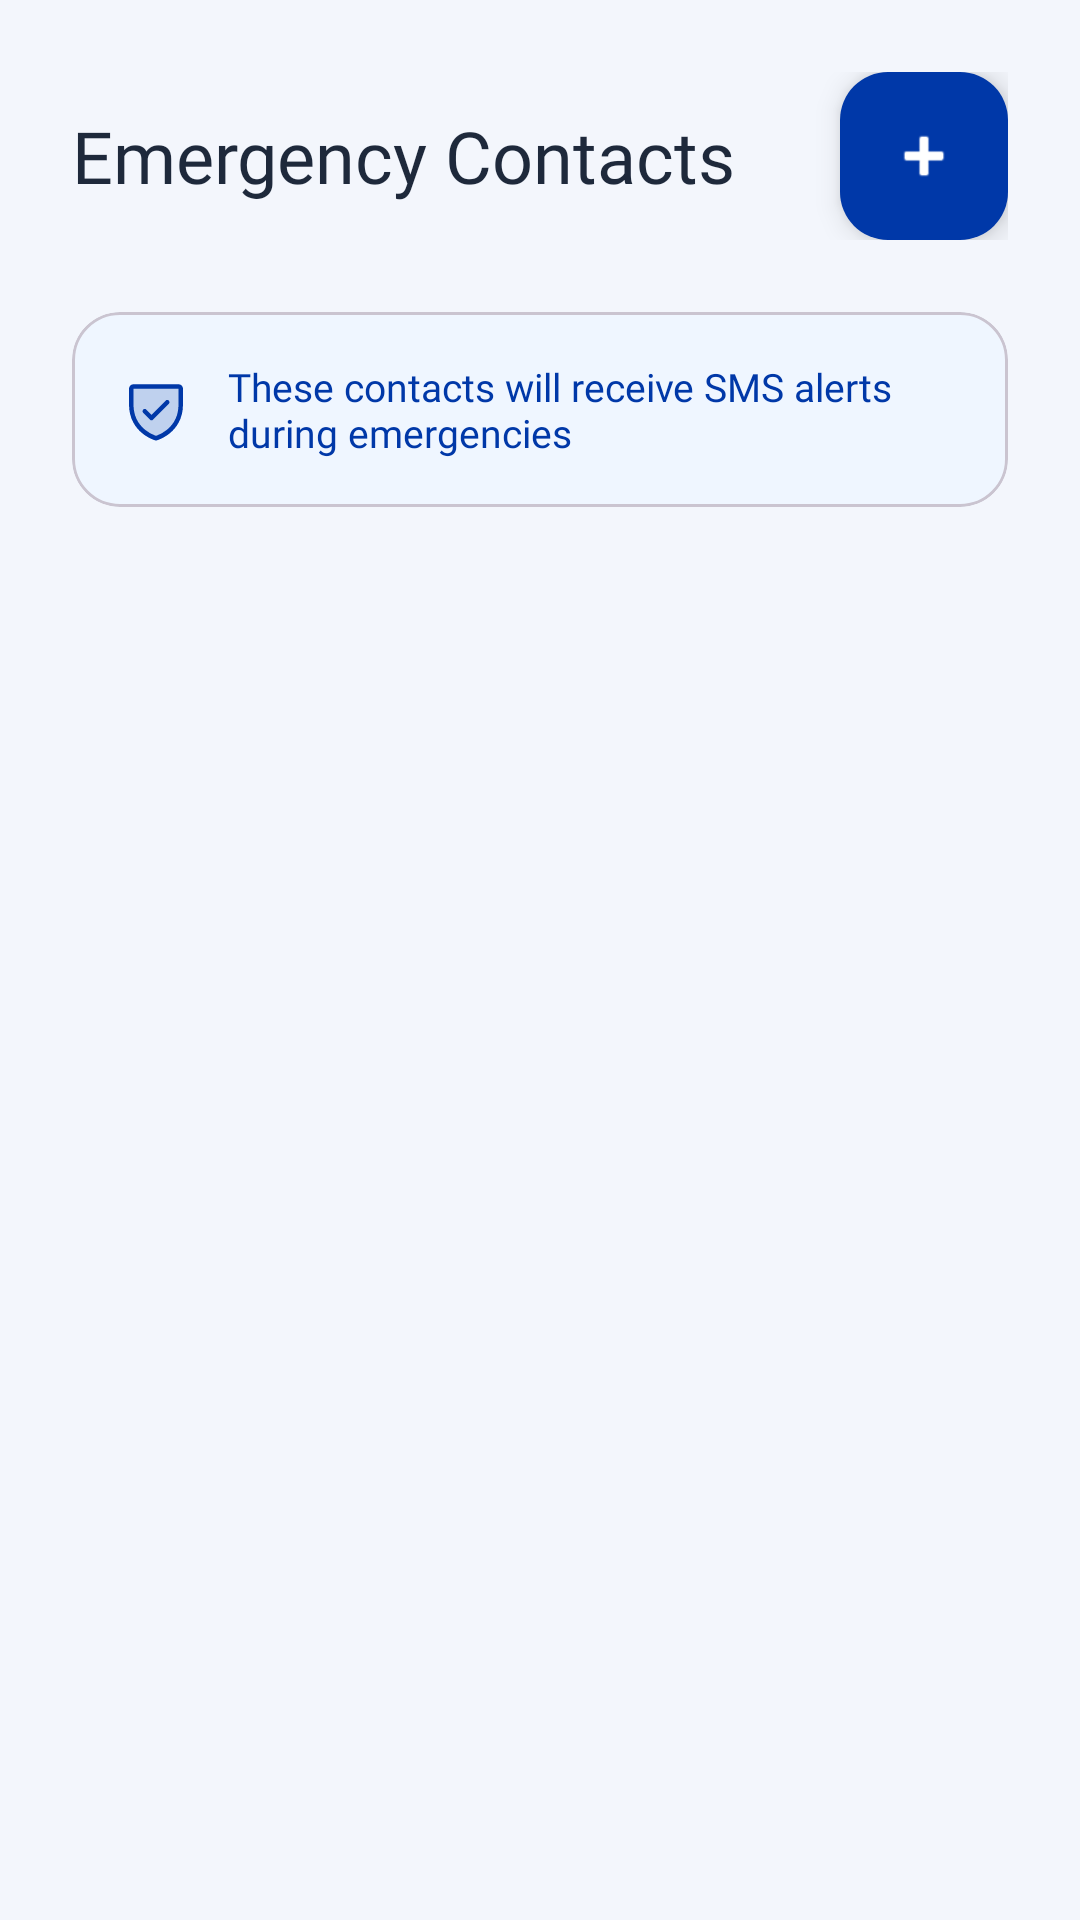

Reconstruct the res/layout file that produces this screen, plus the resources it refers to.
<!-- AndroidManifest.xml: application theme Theme.SafePasigAI -->
<!-- res/layout/fragment_contacts.xml -->
<?xml version="1.0" encoding="utf-8"?>
<androidx.constraintlayout.widget.ConstraintLayout xmlns:android="http://schemas.android.com/apk/res/android"
    xmlns:app="http://schemas.android.com/apk/res-auto"
    xmlns:tools="http://schemas.android.com/tools"
    android:layout_width="match_parent"
    android:layout_height="match_parent"
    android:background="@color/pasig_bg"
    tools:context=".ui.ContactsFragment">

    <LinearLayout
        android:layout_width="match_parent"
        android:layout_height="match_parent"
        android:orientation="vertical"
        android:padding="24dp">

        
        <LinearLayout
            android:layout_width="match_parent"
            android:layout_height="wrap_content"
            android:layout_marginBottom="24dp"
            android:gravity="center_vertical"
            android:orientation="horizontal">

            <TextView
                android:layout_width="0dp"
                android:layout_height="wrap_content"
                android:layout_weight="1"
                android:fontFamily="@font/satoshi_bold"
                android:text="Emergency Contacts"
                android:textColor="@color/text_primary"
                android:textSize="24sp" />

            <com.google.android.material.floatingactionbutton.FloatingActionButton
                android:id="@+id/fabAddContact"
                android:layout_width="wrap_content"
                android:layout_height="wrap_content"
                android:contentDescription="Add contact"
                android:src="@android:drawable/ic_input_add"
                app:backgroundTint="@color/pasig_dark"
                app:fabSize="mini"
                app:tint="@color/white" />
        </LinearLayout>

        
        <com.google.android.material.card.MaterialCardView
            android:layout_width="match_parent"
            android:layout_height="wrap_content"
            android:layout_marginBottom="24dp"
            app:cardBackgroundColor="@color/blue_bg"
            app:cardCornerRadius="16dp">

            <LinearLayout
                android:layout_width="match_parent"
                android:layout_height="wrap_content"
                android:gravity="center_vertical"
                android:orientation="horizontal"
                android:padding="16dp">

                <ImageView
                    android:layout_width="24dp"
                    android:layout_height="24dp"
                    android:layout_marginEnd="12dp"
                    android:src="@drawable/ic_shield_check"
                    app:tint="@color/pasig_dark" />

                <TextView
                    android:layout_width="0dp"
                    android:layout_height="wrap_content"
                    android:layout_weight="1"
                    android:fontFamily="@font/satoshi_regular"
                    android:text="These contacts will receive SMS alerts during emergencies"
                    android:textColor="@color/pasig_dark"
                    android:textSize="13sp" />
            </LinearLayout>
        </com.google.android.material.card.MaterialCardView>

        
        <androidx.recyclerview.widget.RecyclerView
            android:id="@+id/rvContacts"
            android:layout_width="match_parent"
            android:layout_height="0dp"
            android:layout_weight="1"
            tools:listitem="@layout/item_contact" />

        
        <LinearLayout
            android:id="@+id/emptyState"
            android:layout_width="match_parent"
            android:layout_height="0dp"
            android:layout_weight="1"
            android:gravity="center"
            android:orientation="vertical"
            android:visibility="gone">

            <ImageView
                android:layout_width="80dp"
                android:layout_height="80dp"
                android:layout_marginBottom="16dp"
                android:src="@drawable/ic_contacts"
                app:tint="@color/gray_400" />

            <TextView
                android:layout_width="wrap_content"
                android:layout_height="wrap_content"
                android:fontFamily="@font/satoshi_medium"
                android:text="No emergency contacts yet"
                android:textColor="@color/text_secondary"
                android:textSize="16sp" />

            <TextView
                android:layout_width="wrap_content"
                android:layout_height="wrap_content"
                android:layout_marginTop="4dp"
                android:fontFamily="@font/satoshi_regular"
                android:text="Tap + to add your first contact"
                android:textColor="@color/text_secondary"
                android:textSize="14sp" />
        </LinearLayout>

    </LinearLayout>

</androidx.constraintlayout.widget.ConstraintLayout>
<!-- res/layout/item_contact.xml (included above) -->
<?xml version="1.0" encoding="utf-8"?>
<LinearLayout xmlns:android="http://schemas.android.com/apk/res/android"
    xmlns:app="http://schemas.android.com/apk/res-auto"
    xmlns:tools="http://schemas.android.com/tools"
    android:layout_width="match_parent"
    android:layout_height="wrap_content"
    android:orientation="vertical">

    <com.google.android.material.card.MaterialCardView
        android:layout_width="match_parent"
        android:layout_height="wrap_content"
        android:layout_marginBottom="12dp"
        app:cardCornerRadius="16dp">

        <LinearLayout
            android:layout_width="match_parent"
            android:layout_height="wrap_content"
            android:gravity="center_vertical"
            android:orientation="horizontal"
            android:padding="16dp">

            
            <com.google.android.material.card.MaterialCardView
                android:layout_width="48dp"
                android:layout_height="48dp"
                app:cardCornerRadius="24dp">

                <FrameLayout
                    android:layout_width="match_parent"
                    android:layout_height="match_parent">

                    
                    <TextView
                        android:id="@+id/tvInitial"
                        android:layout_width="match_parent"
                        android:layout_height="match_parent"
                        android:background="@color/pasig_light"
                        android:fontFamily="@font/satoshi_bold"
                        android:gravity="center"
                        android:text="J"
                        android:textColor="@color/pasig_dark"
                        android:textSize="20sp" />

                    
                    <ImageView
                        android:id="@+id/ivPhoto"
                        android:layout_width="match_parent"
                        android:layout_height="match_parent"
                        android:scaleType="centerCrop"
                        android:visibility="gone"
                        tools:visibility="visible" />
                </FrameLayout>
            </com.google.android.material.card.MaterialCardView>

            
            <LinearLayout
                android:layout_width="0dp"
                android:layout_height="wrap_content"
                android:layout_marginStart="16dp"
                android:layout_weight="1"
                android:orientation="vertical">

                <TextView
                    android:id="@+id/tvName"
                    android:layout_width="wrap_content"
                    android:layout_height="wrap_content"
                    android:fontFamily="@font/satoshi_bold"
                    android:text="Juan Dela Cruz"
                    android:textColor="@color/text_primary"
                    android:textSize="16sp" />

                <TextView
                    android:id="@+id/tvPhone"
                    android:layout_width="wrap_content"
                    android:layout_height="wrap_content"
                    android:fontFamily="@font/satoshi_regular"
                    android:text="+63 912 345 6789"
                    android:textColor="@color/text_secondary"
                    android:textSize="14sp" />
            </LinearLayout>

            
            <ImageView
                android:id="@+id/btnDelete"
                android:layout_width="32dp"
                android:layout_height="32dp"
                android:background="?attr/selectableItemBackgroundBorderless"
                android:contentDescription="Delete contact"
                android:padding="4dp"
                android:src="@android:drawable/ic_menu_delete"
                app:tint="@color/alert_red" />
        </LinearLayout>
    </com.google.android.material.card.MaterialCardView>

</LinearLayout>
<!-- resources referenced by this layout -->
<resources>
  <color name="alert_red">#EF4444</color>
  <color name="blue_bg">#EFF6FF</color>
  <color name="gray_400">#9CA3AF</color>
  <color name="pasig_bg">#F3F6FC</color>
  <color name="pasig_dark">#0038A8</color>
  <color name="pasig_light">#3B82F6</color>
  <color name="text_primary">#1E293B</color>
  <color name="text_secondary">#94A3B8</color>
  <color name="white">#FFFFFFFF</color>
  <style name="Theme.SafePasigAI" parent="Base.Theme.SafePasigAI" />
  <style name="Base.Theme.SafePasigAI" parent="Theme.Material3.Light.NoActionBar">
          
          <item name="colorSurface">@color/white</item>
          <item name="colorSurfaceVariant">@color/white</item>
          <item name="android:colorBackground">@color/pasig_bg</item>
          
          
          <item name="cardBackgroundColor">@color/white</item>
          
          
          <item name="colorPrimary">@color/pasig_dark</item>
          <item name="colorPrimaryContainer">@color/pasig_light</item>
          
          
          <item name="alertDialogTheme">@style/SafePasigAlertDialog</item>
          <item name="materialAlertDialogTheme">@style/SafePasigMaterialDialog</item>
      </style>
  <style name="SafePasigAlertDialog" parent="ThemeOverlay.Material3.MaterialAlertDialog">
          <item name="android:background">@color/white</item>
          <item name="dialogCornerRadius">24dp</item>
          <item name="buttonBarPositiveButtonStyle">@style/SafePasigDialogButton</item>
          <item name="buttonBarNegativeButtonStyle">@style/SafePasigDialogButtonSecondary</item>
          <item name="buttonBarNeutralButtonStyle">@style/SafePasigDialogButtonNeutral</item>
      </style>
  <style name="SafePasigMaterialDialog" parent="ThemeOverlay.Material3.MaterialAlertDialog">
          <item name="shapeAppearanceOverlay">@style/DialogShapeAppearance</item>
          <item name="colorSurface">@color/white</item>
          <item name="colorOnSurface">@color/text_primary</item>
          <item name="colorOnSurfaceVariant">@color/text_secondary</item>
          <item name="colorPrimary">@color/pasig_dark</item>
          <item name="buttonBarPositiveButtonStyle">@style/SafePasigDialogButton</item>
          <item name="buttonBarNegativeButtonStyle">@style/SafePasigDialogButtonSecondary</item>
          <item name="buttonBarNeutralButtonStyle">@style/SafePasigDialogButtonNeutral</item>
      </style>
  <style name="SafePasigDialogButton" parent="Widget.Material3.Button.TextButton.Dialog">
          <item name="android:textColor">@color/pasig_dark</item>
          <item name="android:fontFamily">@font/satoshi_bold</item>
          <item name="android:textAllCaps">false</item>
      </style>
  <style name="SafePasigDialogButtonSecondary" parent="Widget.Material3.Button.TextButton.Dialog">
          <item name="android:textColor">@color/text_secondary</item>
          <item name="android:fontFamily">@font/satoshi_medium</item>
          <item name="android:textAllCaps">false</item>
      </style>
  <style name="SafePasigDialogButtonNeutral" parent="Widget.Material3.Button.TextButton.Dialog">
          <item name="android:textColor">@color/pasig_light</item>
          <item name="android:fontFamily">@font/satoshi_medium</item>
          <item name="android:textAllCaps">false</item>
      </style>
  <style name="DialogShapeAppearance" parent="">
          <item name="cornerFamily">rounded</item>
          <item name="cornerSize">24dp</item>
      </style>
</resources>
